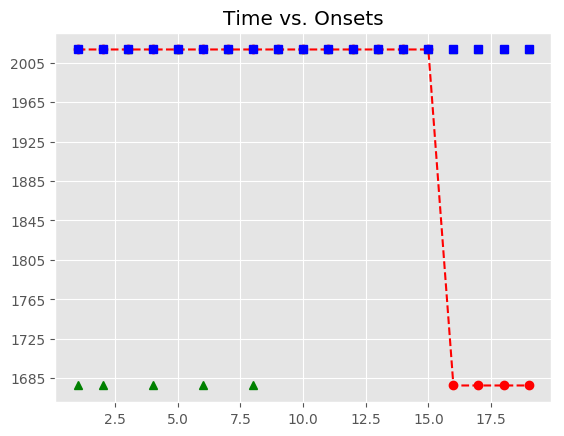

The table this chart was drawn from, first rows:
, Asynchrony, Tap Onset, Test, True Onset, User ID, IOI, Max, Min, Sanitized Tap Onset, Sanitized Asynchrony, Sanitized Mean Asynchrony, Sanitized Std Dev Asynchrony, Mean Asynchrony, Std Dev Asynchrony, Missed Taps, Phase Correction Response
1, 1321, 2018-05-07 13:35:39.044354000, A2b4, 2018-05-07 13:35:37.723478000, 521, 0 days 00:00:00.325079000, 2018-05-07 13:35:37.886017500, 2018-05-07 13:35:37.549328000, , , -16.51, 16.16, 1922, 185.6, 5, 
2, 1671, 2018-05-07 13:35:39.719164000, A2b4, 2018-05-07 13:35:38.048557000, 521, 0 days 00:00:00.325079000, 2018-05-07 13:35:38.211096500, 2018-05-07 13:35:37.886017500, , , -16.51, 16.16, 1922, 185.6, 5, 
3, 1967, 2018-05-07 13:35:40.340154000, A2b4, 2018-05-07 13:35:38.373636000, 521, 0 days 00:00:00.348300000, 2018-05-07 13:35:38.547786000, 2018-05-07 13:35:38.211096500, 2018-05-07 13:35:38.335846000, -37.79, -16.51, 16.16, 1922, 185.6, 5, 
4, 1970, 2018-05-07 13:35:40.692378000, A2b4, 2018-05-07 13:35:38.721936000, 521, 0 days 00:00:00.325079000, 2018-05-07 13:35:38.884475500, 2018-05-07 13:35:38.547786000, , , -16.51, 16.16, 1922, 185.6, 5, 
5, 1993, 2018-05-07 13:35:41.039859000, A2b4, 2018-05-07 13:35:39.047015000, 521, 0 days 00:00:00.325079000, 2018-05-07 13:35:39.209554500, 2018-05-07 13:35:38.884475500, 2018-05-07 13:35:39.044354000, -2.661, -16.51, 16.16, 1922, 185.6, 5, 
6, 1996, 2018-05-07 13:35:41.367944000, A2b4, 2018-05-07 13:35:39.372094000, 521, 0 days 00:00:00.348300000, 2018-05-07 13:35:39.546244000, 2018-05-07 13:35:39.209554500, , , -16.51, 16.16, 1922, 185.6, 5, 
7, 2001, 2018-05-07 13:35:41.721643000, A2b4, 2018-05-07 13:35:39.720394000, 521, 0 days 00:00:00.325079000, 2018-05-07 13:35:39.882933500, 2018-05-07 13:35:39.546244000, 2018-05-07 13:35:39.719164000, -1.23, -16.51, 16.16, 1922, 185.6, 5, 
8, 1988, 2018-05-07 13:35:42.033159000, A2b4, 2018-05-07 13:35:40.045473000, 521, 0 days 00:00:00.348299000, 2018-05-07 13:35:40.219622500, 2018-05-07 13:35:39.882933500, , , -16.51, 16.16, 1922, 185.6, 5, 
9, 1978, 2018-05-07 13:35:42.371792000, A2b4, 2018-05-07 13:35:40.393772000, 521, 0 days 00:00:00.325080000, 2018-05-07 13:35:40.556312000, 2018-05-07 13:35:40.219622500, 2018-05-07 13:35:40.340154000, -53.62, -16.51, 16.16, 1922, 185.6, 5, 27.14
10, 1992, 2018-05-07 13:35:42.710858000, A2b4, 2018-05-07 13:35:40.718852000, 521, 0 days 00:00:00.325079000, 2018-05-07 13:35:40.881391500, 2018-05-07 13:35:40.556312000, 2018-05-07 13:35:40.692378000, -26.47, -16.51, 16.16, 1922, 185.6, 5, 22.4
11, 1988, 2018-05-07 13:35:43.032005000, A2b4, 2018-05-07 13:35:41.043931000, 521, 0 days 00:00:00.348299000, 2018-05-07 13:35:41.218080500, 2018-05-07 13:35:40.881391500, 2018-05-07 13:35:41.039859000, -4.072, -16.51, 16.16, 1922, 185.6, 5, -20.21
12, 1969, 2018-05-07 13:35:43.360946000, A2b4, 2018-05-07 13:35:41.392230000, 521, 0 days 00:00:00.325080000, 2018-05-07 13:35:41.554770000, 2018-05-07 13:35:41.218080500, 2018-05-07 13:35:41.367944000, -24.29, -16.51, 16.16, 1922, 185.6, 5, 28.62
13, 1982, 2018-05-07 13:35:43.699031000, A2b4, 2018-05-07 13:35:41.717310000, 521, 0 days 00:00:00.325079000, 2018-05-07 13:35:41.879849500, 2018-05-07 13:35:41.554770000, 2018-05-07 13:35:41.721643000, 4.333, -16.51, 16.16, 1922, 185.6, 5, -13.56
14, 2012, 2018-05-07 13:35:44.054854000, A2b4, 2018-05-07 13:35:42.042389000, 521, 0 days 00:00:00.348300000, 2018-05-07 13:35:42.216539000, 2018-05-07 13:35:41.879849500, 2018-05-07 13:35:42.033159000, -9.23, -16.51, 16.16, 1922, 185.6, 5, -9.667
15, 1998, 2018-05-07 13:35:44.388987000, A2b4, 2018-05-07 13:35:42.390689000, 521, 0 days 00:00:00.325079000, 2018-05-07 13:35:42.553228500, 2018-05-07 13:35:42.216539000, 2018-05-07 13:35:42.371792000, -18.9, -16.51, 16.16, 1922, 185.6, 5, 13.99
16, , , A2b4, 2018-05-07 13:35:42.715768000, 521, 0 days 00:00:00.325079000, 2018-05-07 13:35:42.878307500, 2018-05-07 13:35:42.553228500, 2018-05-07 13:35:42.710858000, -4.91, -16.51, 16.16, 1922, 185.6, 5, -3.932
17, , , A2b4, 2018-05-07 13:35:43.040847000, 521, 0 days 00:00:00.348300000, 2018-05-07 13:35:43.214997000, 2018-05-07 13:35:42.878307500, 2018-05-07 13:35:43.032005000, -8.842, -16.51, 16.16, 1922, 185.6, 5, -19.36
18, , , A2b4, 2018-05-07 13:35:43.389147000, 521, 0 days 00:00:00.325079000, 2018-05-07 13:35:43.551686500, 2018-05-07 13:35:43.214997000, 2018-05-07 13:35:43.360946000, -28.2, -16.51, 16.16, 1922, 185.6, 5, 13.01
19, , , A2b4, 2018-05-07 13:35:43.714226000, 521, 0 days 00:00:00.325079000, 2018-05-07 13:35:43.876765500, 2018-05-07 13:35:43.551686500, 2018-05-07 13:35:43.699031000, -15.2, -16.51, 16.16, 1922, 185.6, 5, 
